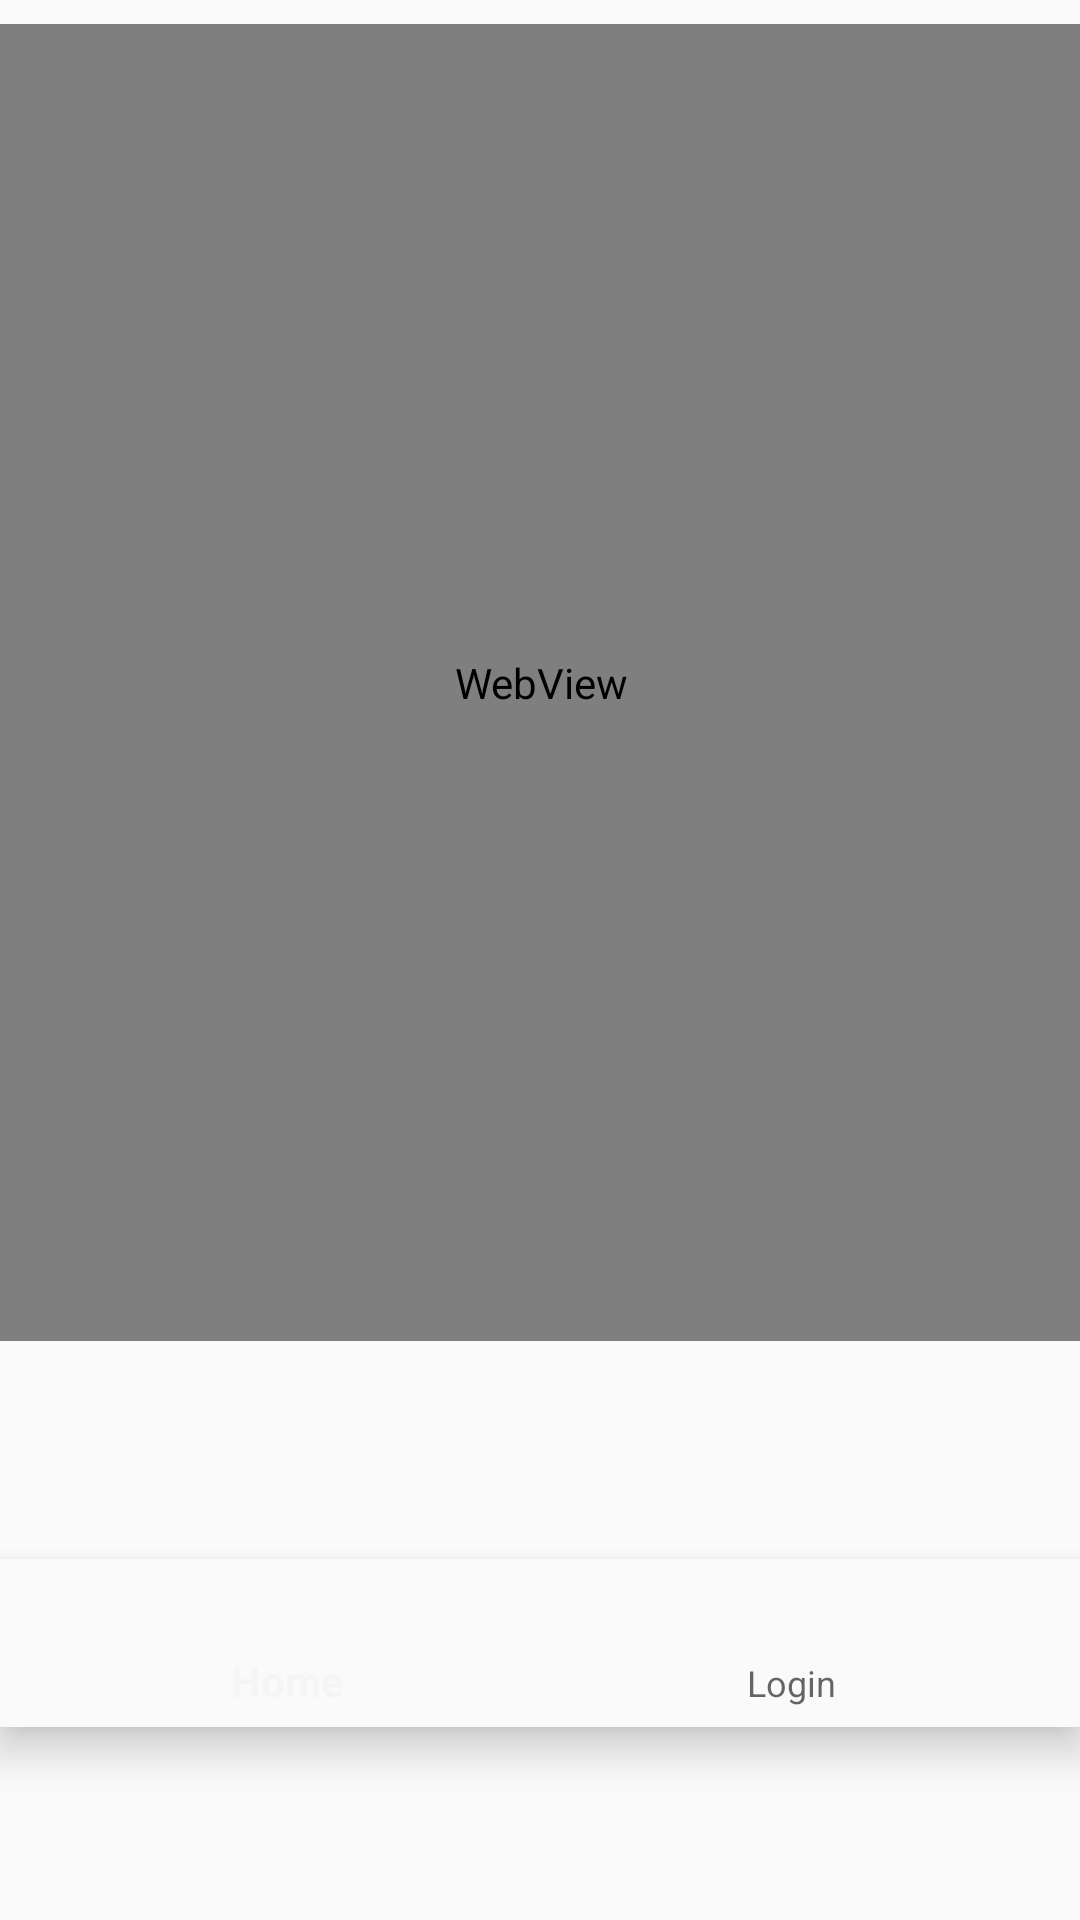

Here is an Android app screen rendered from its layout file. Give the layout XML and the strings, colors and styles it references.
<!-- AndroidManifest.xml: application theme Theme.AppCompat.Light -->
<!-- res/layout/activity_home_screen.xml -->
<?xml version="1.0" encoding="utf-8"?>
<android.support.constraint.ConstraintLayout xmlns:android="http://schemas.android.com/apk/res/android"
    xmlns:app="http://schemas.android.com/apk/res-auto"
    xmlns:tools="http://schemas.android.com/tools"
    android:id="@+id/container"
    android:layout_width="match_parent"
    android:layout_height="match_parent"
    tools:context="com.example.android.applayout.HomeScreenActivity">

    <android.support.design.widget.BottomNavigationView
        android:id="@+id/navigation"
        android:layout_width="0dp"
        android:layout_height="wrap_content"
        android:layout_marginTop="8dp"
        android:background="?android:attr/windowBackground"
        app:layout_constraintBottom_toBottomOf="parent"
        app:layout_constraintLeft_toLeftOf="parent"
        app:layout_constraintRight_toRightOf="parent"
        app:layout_constraintTop_toBottomOf="@+id/webview"
        app:menu="@menu/navigation" />

    <WebView
        android:id="@+id/webview"
        android:layout_width="368dp"
        android:layout_height="439dp"
        android:layout_marginEnd="8dp"
        android:layout_marginStart="8dp"
        android:layout_marginTop="8dp"
        app:layout_constraintEnd_toEndOf="parent"
        app:layout_constraintStart_toStartOf="parent"
        app:layout_constraintTop_toTopOf="parent" />

</android.support.constraint.ConstraintLayout>
<!-- resources referenced by this layout -->
<resources>

</resources>
